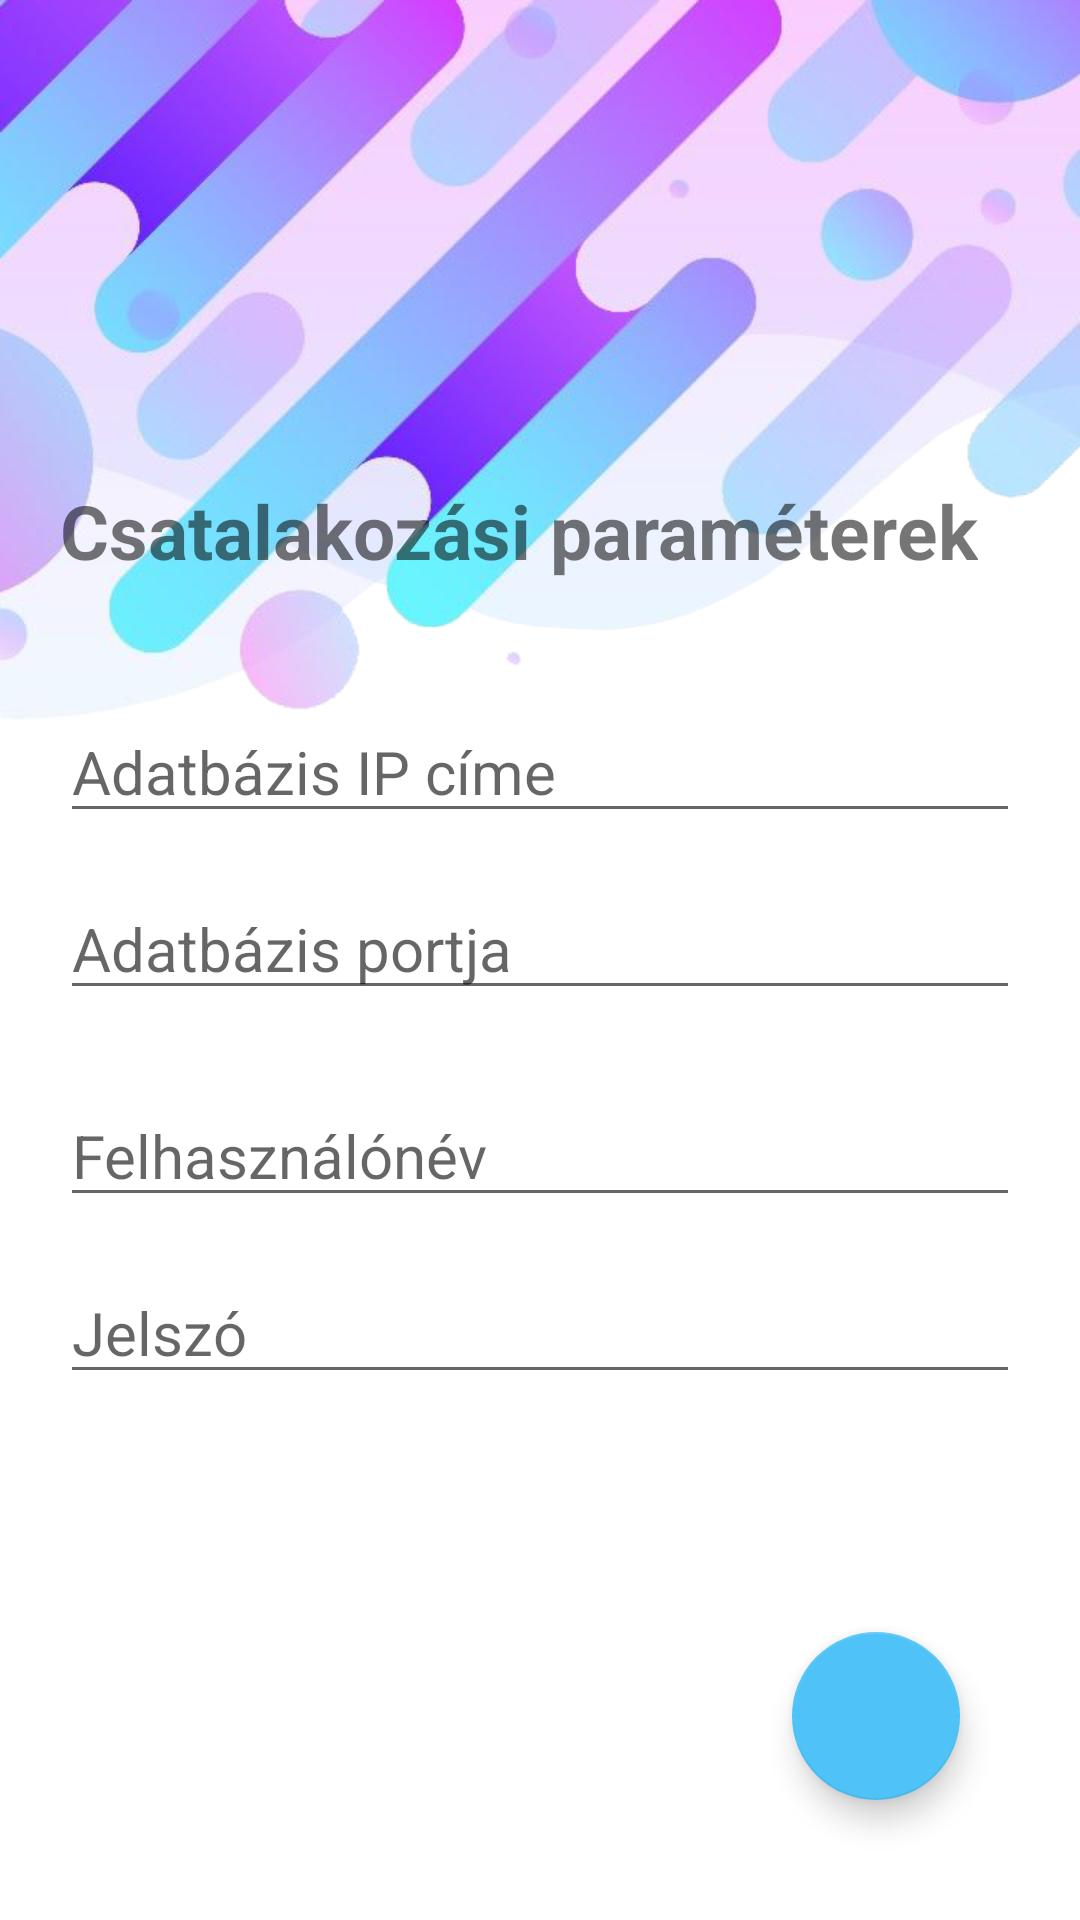

Write the Android layout XML for this screen, with the resource values it uses.
<!-- AndroidManifest.xml: application theme Theme.WaterDelivery -->
<!-- res/layout/activity_login_settings.xml -->
<?xml version="1.0" encoding="utf-8"?>
<androidx.constraintlayout.widget.ConstraintLayout xmlns:android="http://schemas.android.com/apk/res/android"
    xmlns:app="http://schemas.android.com/apk/res-auto"
    xmlns:tools="http://schemas.android.com/tools"
    android:layout_width="match_parent"
    android:layout_height="match_parent"
    tools:context=".login.LoginSettingsActivity"
    android:background="@drawable/bg_new">

    <LinearLayout
        android:layout_width="match_parent"
        android:layout_height="match_parent"
        android:orientation="vertical"
        android:gravity="center"
        android:padding="20dp">

        <TextView
            android:layout_gravity="left"
            android:textSize="25sp"
            android:layout_marginBottom="40dp"
            android:textStyle="bold"
            android:layout_width="wrap_content"
            android:layout_height="wrap_content"
            android:text="Csatalakozási paraméterek" />


        <EditText
            android:id="@+id/login_settings_ip_gui"
            android:layout_width="match_parent"
            android:layout_height="wrap_content"
            android:hint="Adatbázis IP címe"
            android:textSize="20sp"
            android:layout_marginBottom="15dp"/>

        <EditText
            android:id="@+id/login_settings_port_gui"
            android:layout_width="match_parent"
            android:layout_height="wrap_content"
            android:hint="Adatbázis portja"
            android:textSize="20sp"
            android:layout_marginBottom="25dp"/>

        <EditText
            android:id="@+id/login_settings_user_gui"
            android:layout_width="match_parent"
            android:layout_height="wrap_content"
            android:hint="Felhasználónév"
            android:textSize="20sp"
            android:layout_marginBottom="15dp"/>

        <EditText
            android:id="@+id/login_settings_password_gui"
            android:layout_width="match_parent"
            android:layout_height="wrap_content"
            android:hint="Jelszó"
            android:textSize="20sp"
            android:layout_marginBottom="15dp"/>

    </LinearLayout>

    <com.google.android.material.floatingactionbutton.FloatingActionButton
        android:layout_width="wrap_content"
        android:layout_height="wrap_content"
        android:id="@+id/login_settings_save_gui"
        android:layout_marginBottom="40dp"
        android:layout_marginEnd="40dp"
        app:layout_constraintBottom_toBottomOf="parent"
        app:layout_constraintEnd_toEndOf="parent"
        app:srcCompat="@drawable/save_icon" />
</androidx.constraintlayout.widget.ConstraintLayout>
<!-- resources referenced by this layout -->
<resources>
  <!-- drawable bg_new: png bitmap (drawable, 213703 bytes) -->
  <style name="Theme.WaterDelivery" parent="Theme.MaterialComponents.DayNight.NoActionBar">
          
          <item name="colorPrimary">@color/purple_500</item>
          <item name="colorPrimaryVariant">@color/purple_700</item>
          <item name="colorOnPrimary">@color/white</item>
          
          <item name="colorSecondary">@color/teal_200</item>
          <item name="colorSecondaryVariant">@color/teal_700</item>
          <item name="colorOnSecondary">@color/black</item>
          
          <item name="android:statusBarColor" tools:targetApi="l">?attr/colorPrimaryVariant</item>
          
      </style>
  <color name="purple_500">#FF6200EE</color>
  <color name="purple_700">#FF3700B3</color>
  <color name="white">#FFFFFFFF</color>
  <color name="teal_200">#4fc3f7</color>
  <color name="teal_700">#FF018786</color>
  <color name="black">#FF000000</color>
</resources>
